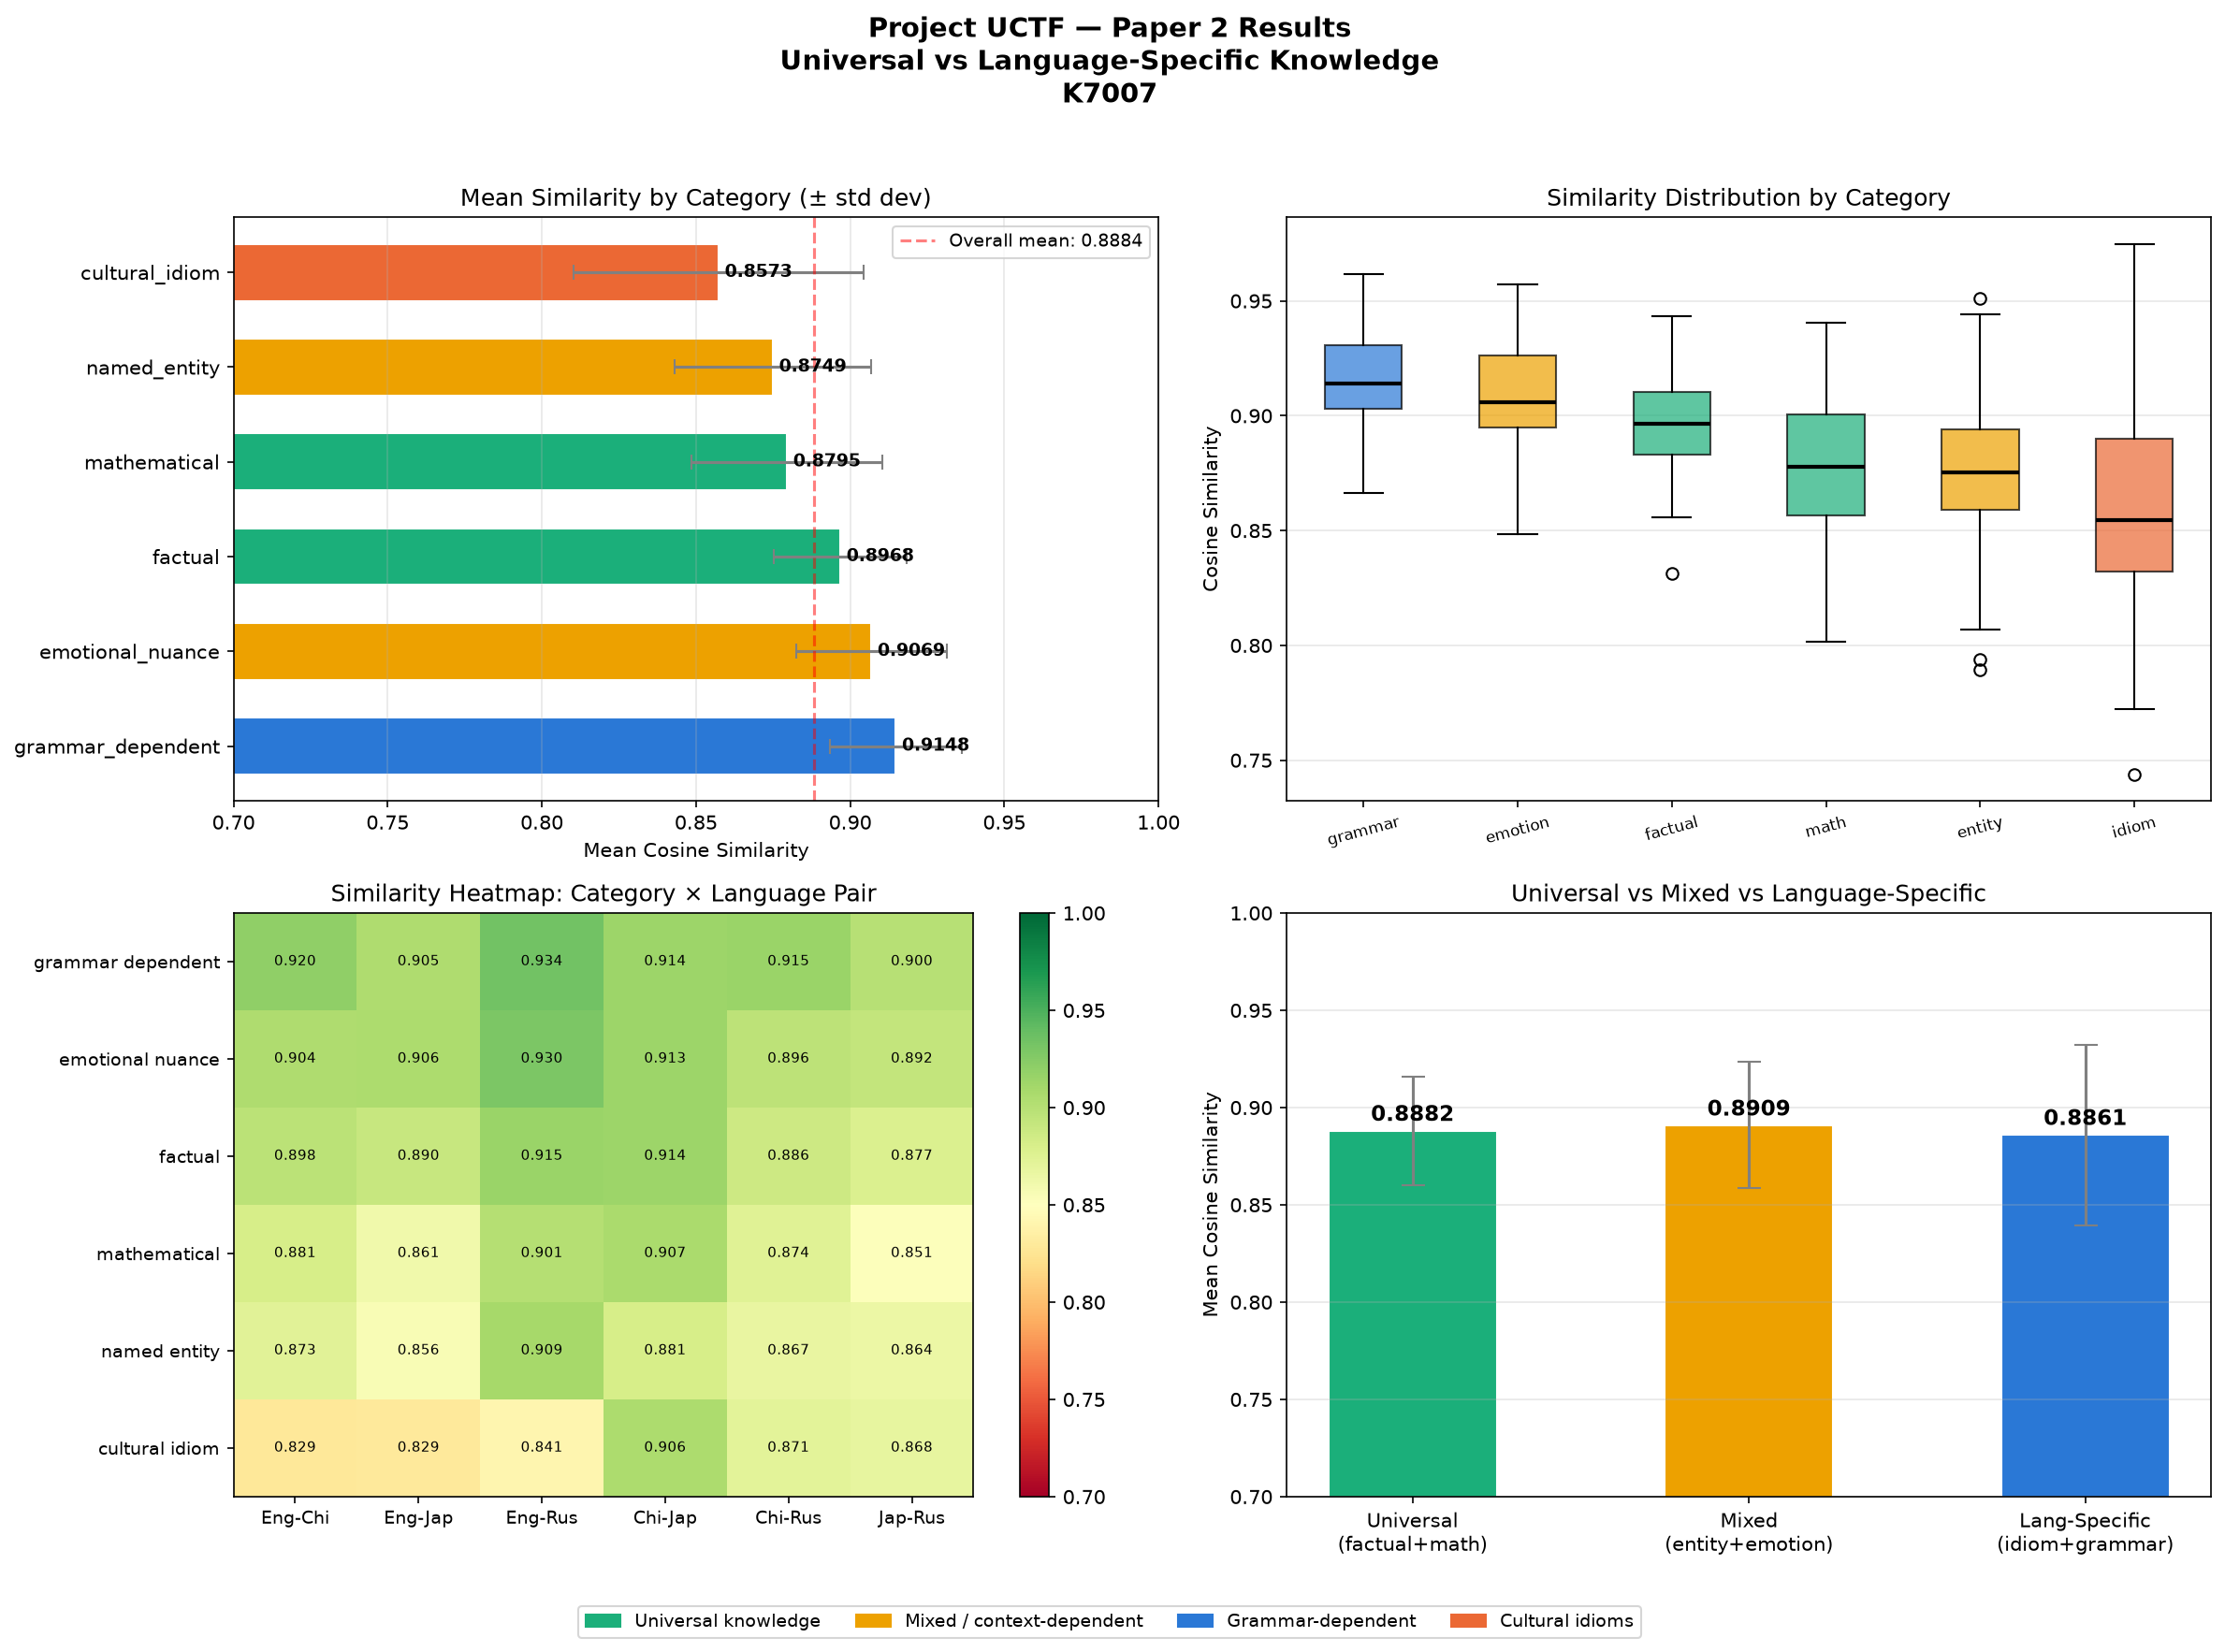

The file beside this chart, header and first rows:
sentence_id, category, lang_a, lang_b, similarity
1, factual, English, Chinese, 0.9104
1, factual, English, Japanese, 0.8861
1, factual, English, Russian, 0.9223
1, factual, Chinese, Japanese, 0.9095
1, factual, Chinese, Russian, 0.8934
1, factual, Japanese, Russian, 0.8692
2, factual, English, Chinese, 0.8942
2, factual, English, Japanese, 0.9081
2, factual, English, Russian, 0.9169
2, factual, Chinese, Japanese, 0.9017
2, factual, Chinese, Russian, 0.8917
2, factual, Japanese, Russian, 0.9074
3, factual, English, Chinese, 0.8945
3, factual, English, Japanese, 0.9236
3, factual, English, Russian, 0.9181
3, factual, Chinese, Japanese, 0.9246
3, factual, Chinese, Russian, 0.9031
3, factual, Japanese, Russian, 0.908
4, factual, English, Chinese, 0.9106
4, factual, English, Japanese, 0.8863
4, factual, English, Russian, 0.9203
4, factual, Chinese, Japanese, 0.9049
4, factual, Chinese, Russian, 0.8951
4, factual, Japanese, Russian, 0.884
5, factual, English, Chinese, 0.9014
5, factual, English, Japanese, 0.9035
5, factual, English, Russian, 0.9314
5, factual, Chinese, Japanese, 0.9103
5, factual, Chinese, Russian, 0.8863
5, factual, Japanese, Russian, 0.8797
6, factual, English, Chinese, 0.8973
6, factual, English, Japanese, 0.8942
6, factual, English, Russian, 0.9161
6, factual, Chinese, Japanese, 0.9094
6, factual, Chinese, Russian, 0.8842
6, factual, Japanese, Russian, 0.881
7, factual, English, Chinese, 0.8794
7, factual, English, Japanese, 0.8698
7, factual, English, Russian, 0.8803
7, factual, Chinese, Japanese, 0.921
7, factual, Chinese, Russian, 0.874
7, factual, Japanese, Russian, 0.8558
8, factual, English, Chinese, 0.8961
8, factual, English, Japanese, 0.8775
8, factual, English, Russian, 0.8719
8, factual, Chinese, Japanese, 0.9059
8, factual, Chinese, Russian, 0.856
8, factual, Japanese, Russian, 0.8313
9, factual, English, Chinese, 0.8946
9, factual, English, Japanese, 0.8648
9, factual, English, Russian, 0.9298
9, factual, Chinese, Japanese, 0.922
9, factual, Chinese, Russian, 0.8794
9, factual, Japanese, Russian, 0.8638
10, factual, English, Chinese, 0.8987
10, factual, English, Japanese, 0.8876
10, factual, English, Russian, 0.9432
10, factual, Chinese, Japanese, 0.9344
10, factual, Chinese, Russian, 0.9015
10, factual, Japanese, Russian, 0.8909
... 300 more rows
